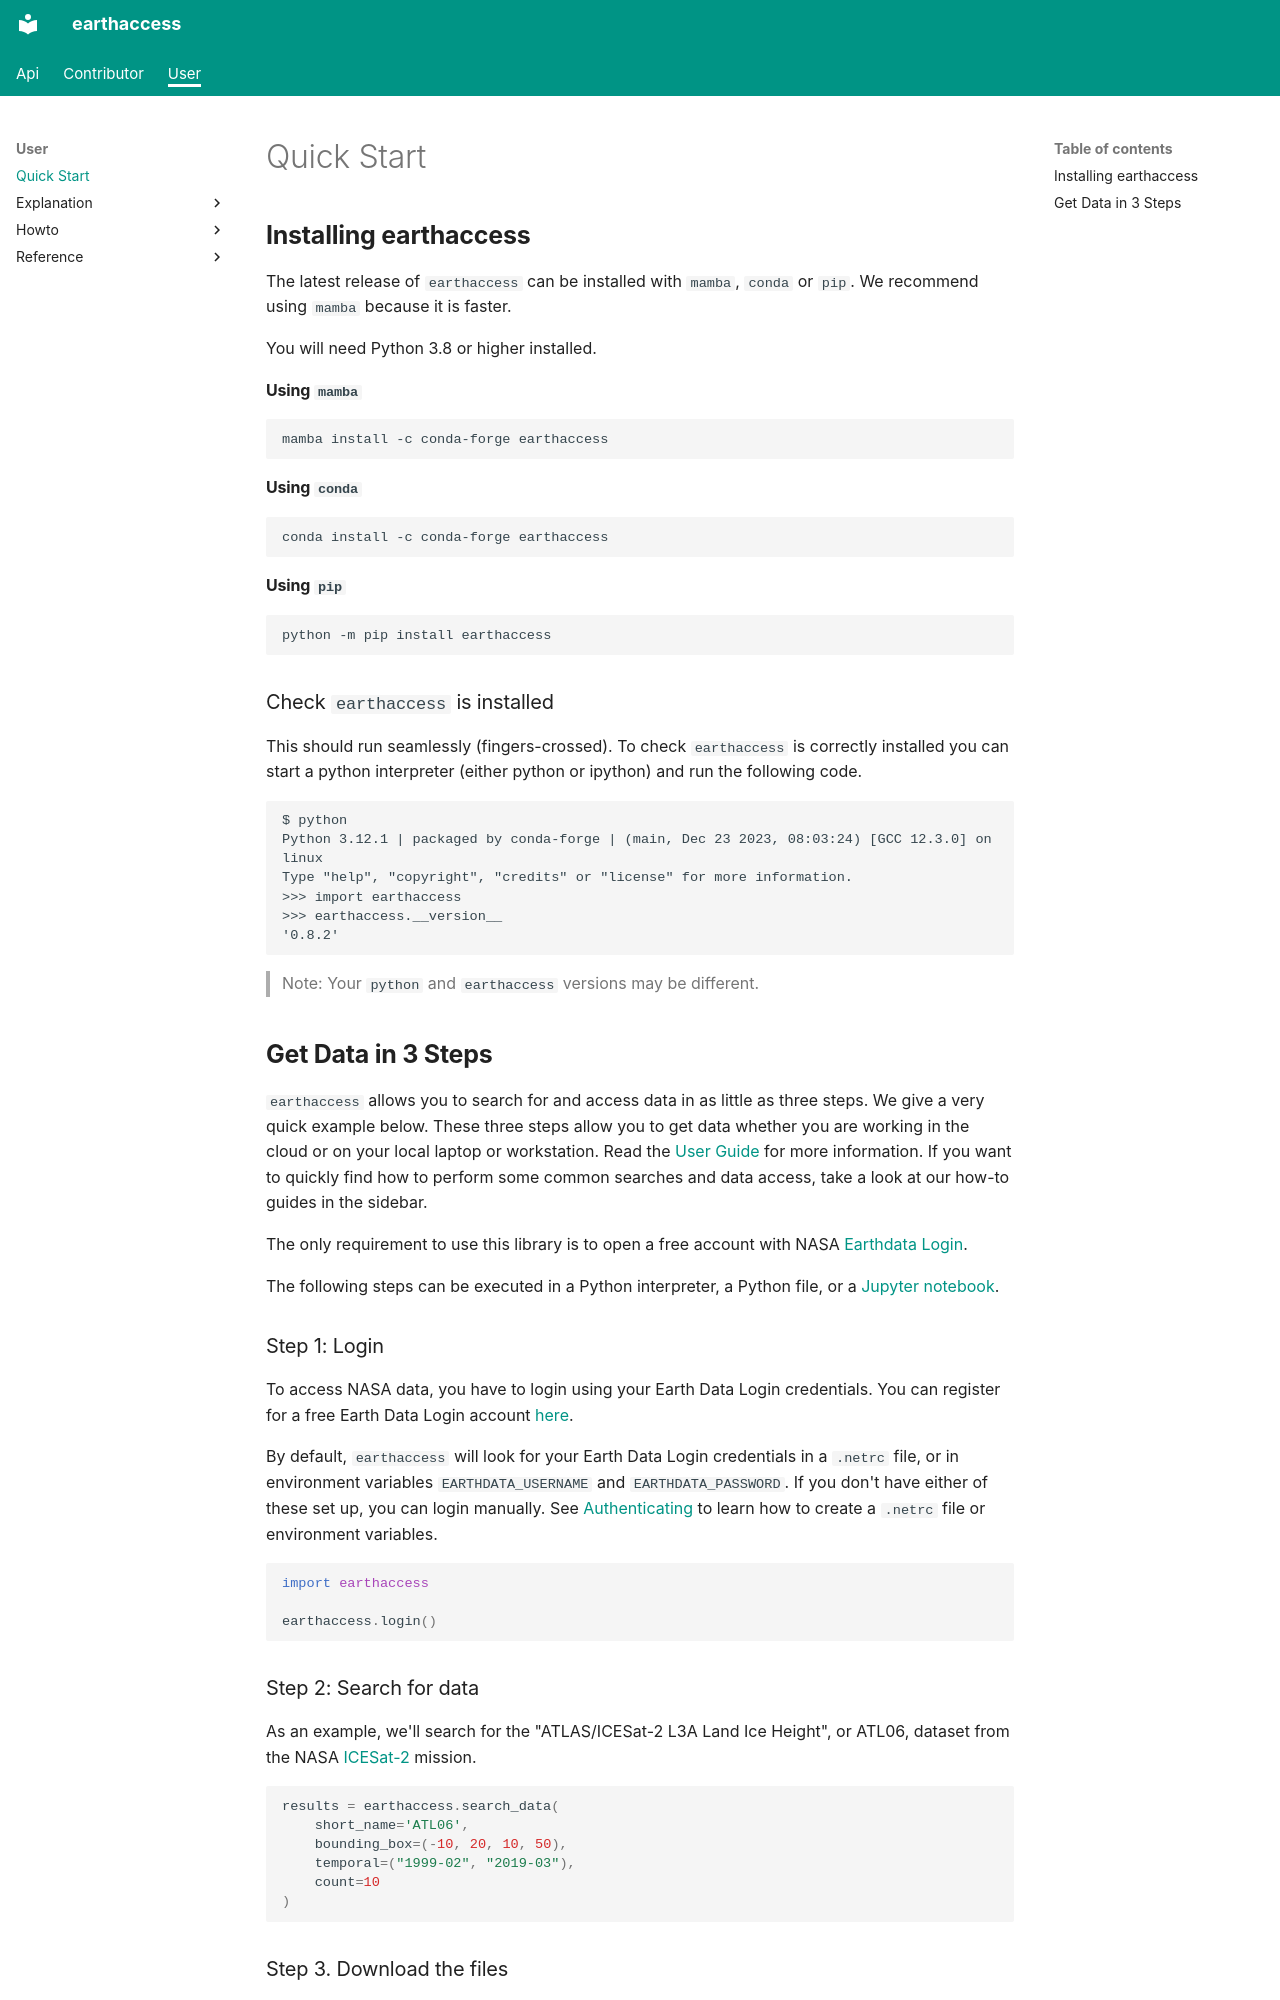

repository: earthaccess-dev/earthaccess · page: user/quick-start/index.html · generator: mkdocs

# Quick Start

## **Installing earthaccess**

The latest release of `earthaccess` can be installed with `mamba`, `conda` or `pip`.  We recommend using `mamba` because it is faster.

You will need Python 3.8 or higher installed.

#### Using `mamba`

```bash
mamba install -c conda-forge earthaccess
```

#### Using `conda`

```bash
conda install -c conda-forge earthaccess
```

#### Using `pip`

```bash
python -m pip install earthaccess
```


### Check `earthaccess` is installed

This should run seamlessly (fingers-crossed).  To check `earthaccess` is correctly installed you can start a python interpreter (either python or ipython) and run the following code.

```
$ python
Python 3.12.1 | packaged by conda-forge | (main, Dec 23 2023, 08:03:24) [GCC 12.3.0] on linux
Type "help", "copyright", "credits" or "license" for more information.
>>> import earthaccess
>>> earthaccess.__version__
'0.8.2'
```

> Note:
> Your `python` and `earthaccess` versions may be different.


## **Get Data in 3 Steps**

`earthaccess` allows you to search for and access data in as little as three steps.  We
give a very quick example below.  These three steps allow you to get data whether you
are working in the cloud or on your local laptop or workstation.  Read the
[User Guide](index.md) for more information.  If you want to quickly find how
to perform some common searches and data access, take a look at our how-to guides in the
sidebar.

The only requirement to use this library is to open a free account with NASA
[Earthdata Login](https://urs.earthdata.nasa.gov).

The following steps can be executed in a Python interpreter, a Python file, or a
[Jupyter notebook](https://docs.jupyter.org/en/latest/start/index.html).

### Step 1: Login

To access NASA data, you have to login using your Earth Data Login credentials.  You can register for a free Earth Data Login account [here](https://urs.earthdata.nasa.gov/).

By default, `earthaccess` will look for your Earth Data Login credentials in a `.netrc` file, or in environment variables `EARTHDATA_USERNAME` and `EARTHDATA_PASSWORD`.  If you don't
have either of these set up, you can login manually.  See [Authenticating](howto/authenticate.md) to learn how to create a `.netrc` file or environment variables.

```python
import earthaccess

earthaccess.login()
```


### Step 2: Search for data

As an example, we'll search for the "ATLAS/ICESat-2 L3A Land Ice Height", or ATL06, dataset from the NASA [ICESat-2](https://nsidc.org/data/icesat-2) mission.


```python
results = earthaccess.search_data(
    short_name='ATL06',
    bounding_box=(-10, 20, 10, 50),
    temporal=("1999-02", "2019-03"),
    count=10
)
```
